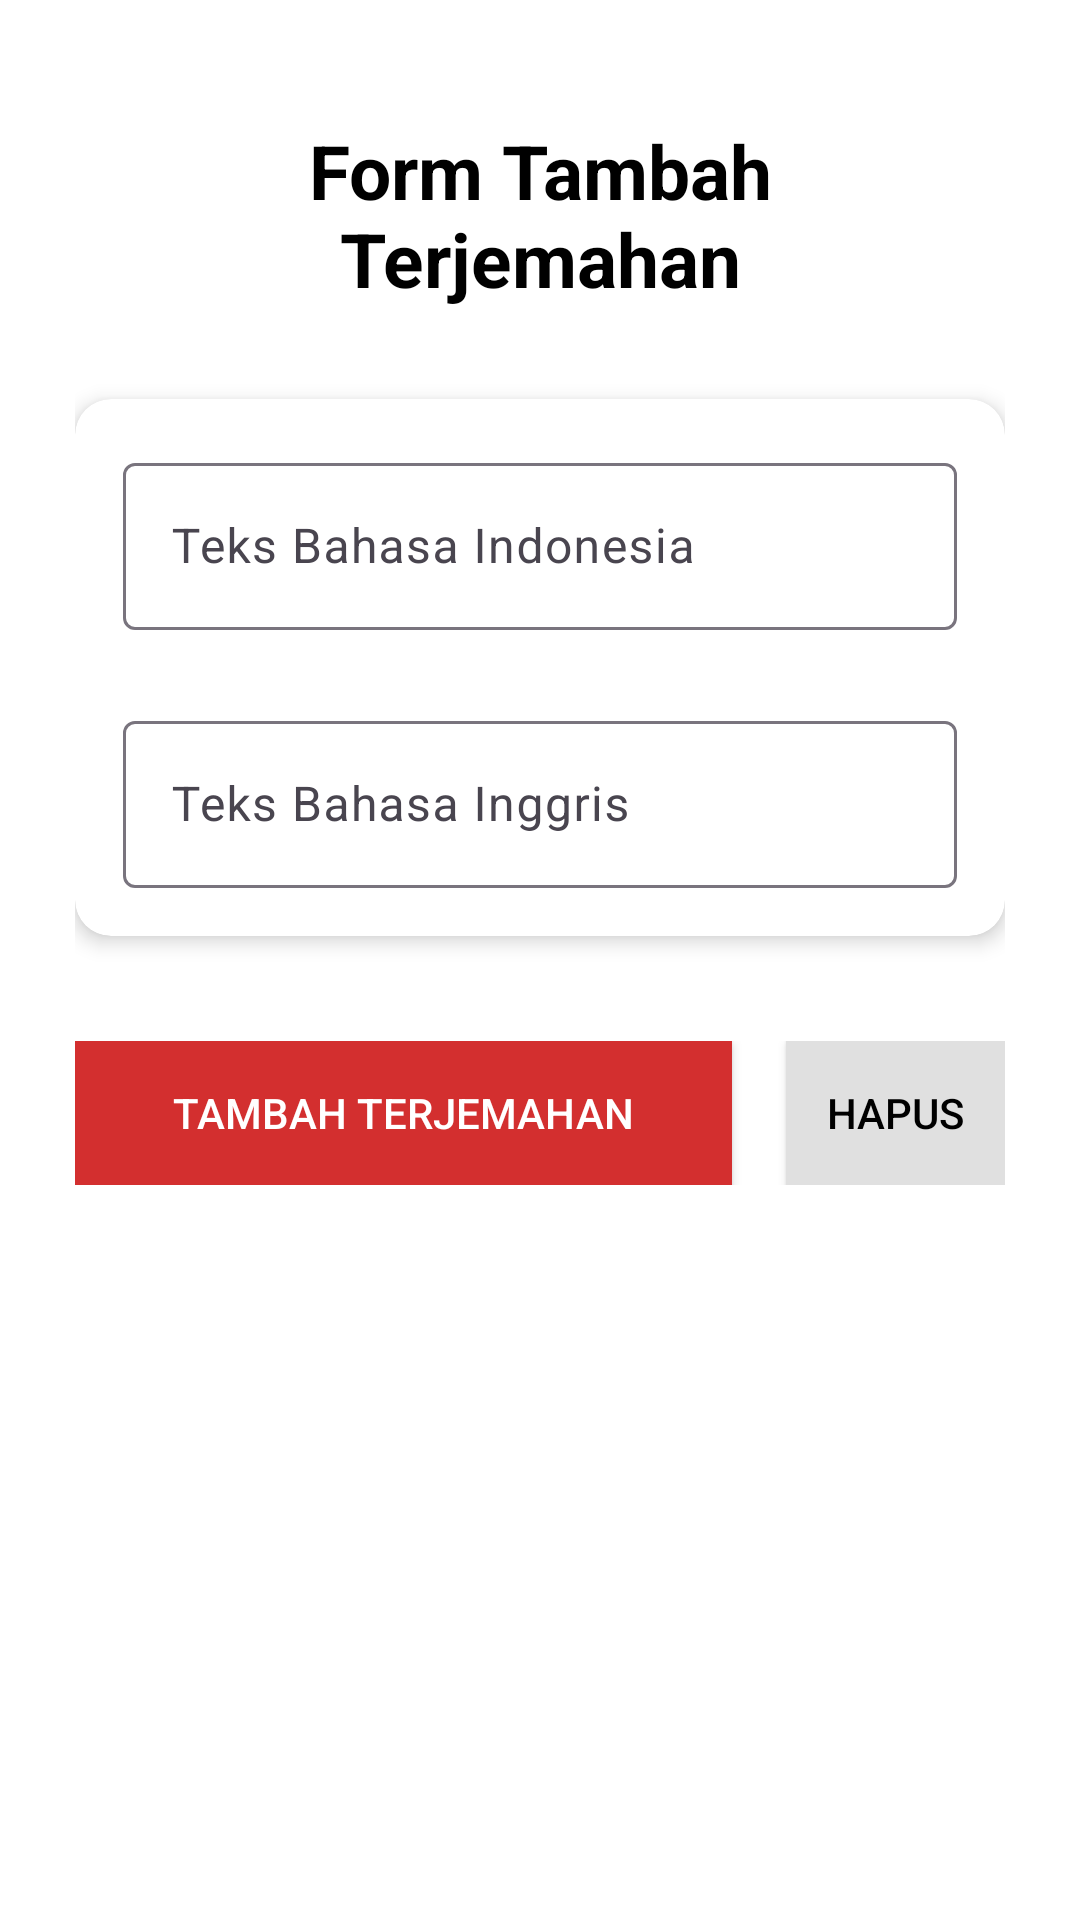

Write the Android layout XML for this screen, with the resource values it uses.
<!-- AndroidManifest.xml: application theme Theme.Kamusku -->
<!-- res/layout/fragment_add_ind.xml -->
<?xml version="1.0" encoding="utf-8"?>
<FrameLayout xmlns:android="http://schemas.android.com/apk/res/android"
    xmlns:tools="http://schemas.android.com/tools"
    xmlns:app="http://schemas.android.com/apk/res-auto"
    android:layout_width="match_parent"
    android:layout_height="match_parent"
    tools:context=".FragmentAddInd"
    android:background="#FFFFFF">

    <androidx.constraintlayout.widget.ConstraintLayout
        android:layout_width="match_parent"
        android:layout_height="match_parent"
        android:padding="25dp">

        
        <TextView
            android:id="@+id/textView"
            android:layout_width="0dp"
            android:layout_height="wrap_content"
            android:text="Form Tambah Terjemahan"
            android:textSize="25sp"
            android:textStyle="bold"
            android:gravity="center"
            android:textColor="#000000"
            android:padding="15dp"
            app:layout_constraintTop_toTopOf="parent"
            app:layout_constraintStart_toStartOf="parent"
            app:layout_constraintEnd_toEndOf="parent" />

        
        <androidx.cardview.widget.CardView
            android:id="@+id/cardForm"
            android:layout_width="0dp"
            android:layout_height="wrap_content"
            android:layout_marginTop="15dp"
            app:cardElevation="4dp"
            app:cardCornerRadius="12dp"
            app:layout_constraintTop_toBottomOf="@id/textView"
            app:layout_constraintStart_toStartOf="parent"
            app:layout_constraintEnd_toEndOf="parent">

            <LinearLayout
                android:layout_width="match_parent"
                android:layout_height="wrap_content"
                android:orientation="vertical"
                android:padding="16dp">

                
                <com.google.android.material.textfield.TextInputLayout
                    android:layout_width="match_parent"
                    android:layout_height="wrap_content"
                    android:hint="Teks Bahasa Indonesia"
                    app:boxBackgroundMode="outline">

                    <com.google.android.material.textfield.TextInputEditText
                        android:id="@+id/txt_npm"
                        android:layout_width="match_parent"
                        android:layout_height="wrap_content"
                        android:maxLength="110"
                        android:inputType="text" />
                </com.google.android.material.textfield.TextInputLayout>

                
                <com.google.android.material.textfield.TextInputLayout
                    android:layout_width="match_parent"
                    android:layout_height="wrap_content"
                    android:layout_marginTop="25dp"
                    android:hint="Teks Bahasa Inggris"
                    app:boxBackgroundMode="outline">

                    <com.google.android.material.textfield.TextInputEditText
                        android:id="@+id/txt_nama"
                        android:layout_width="match_parent"
                        android:layout_height="wrap_content"
                        android:inputType="text" />
                </com.google.android.material.textfield.TextInputLayout>

            </LinearLayout>
        </androidx.cardview.widget.CardView>

        
        <LinearLayout
            android:id="@+id/lay_button"
            android:layout_width="0dp"
            android:layout_height="wrap_content"
            android:layout_marginTop="35dp"
            android:orientation="horizontal"
            app:layout_constraintTop_toBottomOf="@id/cardForm"
            app:layout_constraintStart_toStartOf="parent"
            app:layout_constraintEnd_toEndOf="parent">

            
            <Button
                android:id="@+id/btn_simpan"
                android:layout_width="0dp"
                android:layout_height="wrap_content"
                android:layout_marginEnd="8dp"
                android:layout_weight="3"
                android:text="Tambah Terjemahan"
                android:textColor="#FFFFFF"
                android:background="#D32F2F" />

            
            <Button
                android:id="@+id/btn_batal"
                android:layout_width="0dp"
                android:layout_height="wrap_content"
                android:layout_marginStart="10dp"
                android:layout_weight="1"
                android:text="Hapus"
                android:textColor="#000000"
                android:background="#E0E0E0" />
        </LinearLayout>

    </androidx.constraintlayout.widget.ConstraintLayout>
</FrameLayout>
<!-- resources referenced by this layout -->
<resources>
  <style name="Theme.Kamusku" parent="Base.Theme.Kamusku" />
  <style name="Base.Theme.Kamusku" parent="Theme.Material3.DayNight.NoActionBar">
          
          
      </style>
</resources>
